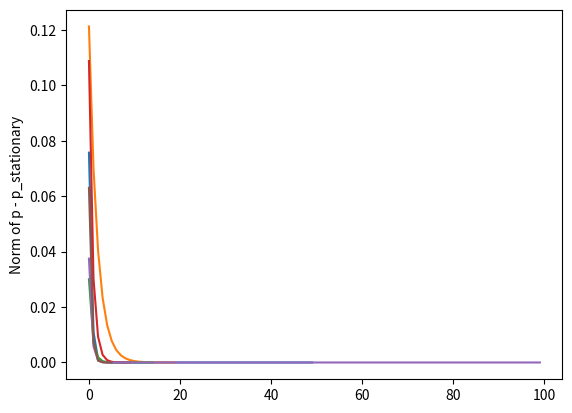

Recreate this plot in Python.
import numpy as np
import matplotlib.pyplot as plt


# A function which takes in n for the vector and matrix size for p and P respectively, and N
# which dictates the number of steps when computing the transition P.T * p.
# The function plots the norm of p - p_stationary, p being the probability distribution
# at each step and p_stationary being the eigenvector corresponding to the max eigenvalue
# of P.T with its values scaled to have a sum of 1.

def markov_chain(n, N):
    # 1 Constructing a random n vector and scaling its elements so their sum is 1
    # This is probability vector p
    p = np.random.random(n)

    # scale elements so their sum is 1
    p = p / np.sum(p)

    # 2 Forming a random nxn matrix and scaling its elements so the sum of each row is 1
    # This is transition matrix P
    P = np.random.random((n, n))

    # scale elements so the sum of each row is 1
    for x in range(n):
        P[x] = P[x] / np.sum(P[x])

    # 3 Computing the transition for N steps using P.T * p
    # for x in range(N):
    #    p = np.matmul(P.T, p)

    # 4 Computing the eigenvector of P.T corresponding to the largest eigenvalue.
    # Rescale the eigenvector so it adds up to 1. The answer should equal p after N steps.
    evals, evects = np.linalg.eig(P.T)

    # removing the imaginary parts from each element
    evals = evals.real
    evects = evects.real

    # finding the vector which corresponds to the max eigenvalue and assigning it to p_stationary
    p_stationary = evects[:, np.argmax(evals)]

    # scaling p_stationary so its sum is 1
    p_stationary = p_stationary / np.sum(p_stationary)

    # 5 Move 3 down and change the loop to find the norm of p - p stationary
    # plot the norms against i
    p_norm = np.array([])

    for i in range(N):
        # p should get closer to p_stationary each time
        p = np.matmul(P.T, p)

        # p_norm should decrease each time
        p_norm = np.append(p_norm, np.linalg.norm(p - p_stationary))

    # plotting the values of p_norm against i
    plt.plot(p_norm)
    plt.ylabel('Norm of p - p_stationary')
    plt.show()


# 6 Testing the code
# calling the function when n is 5 and N is 50
markov_chain(5, 50)

# other tests
markov_chain(2, 20)
markov_chain(3, 15)
markov_chain(4, 10)
markov_chain(10, 100)
markov_chain(7, 6)

# The norm difference of p-p_stationary very obviously decreases as we can see from the graphs.
